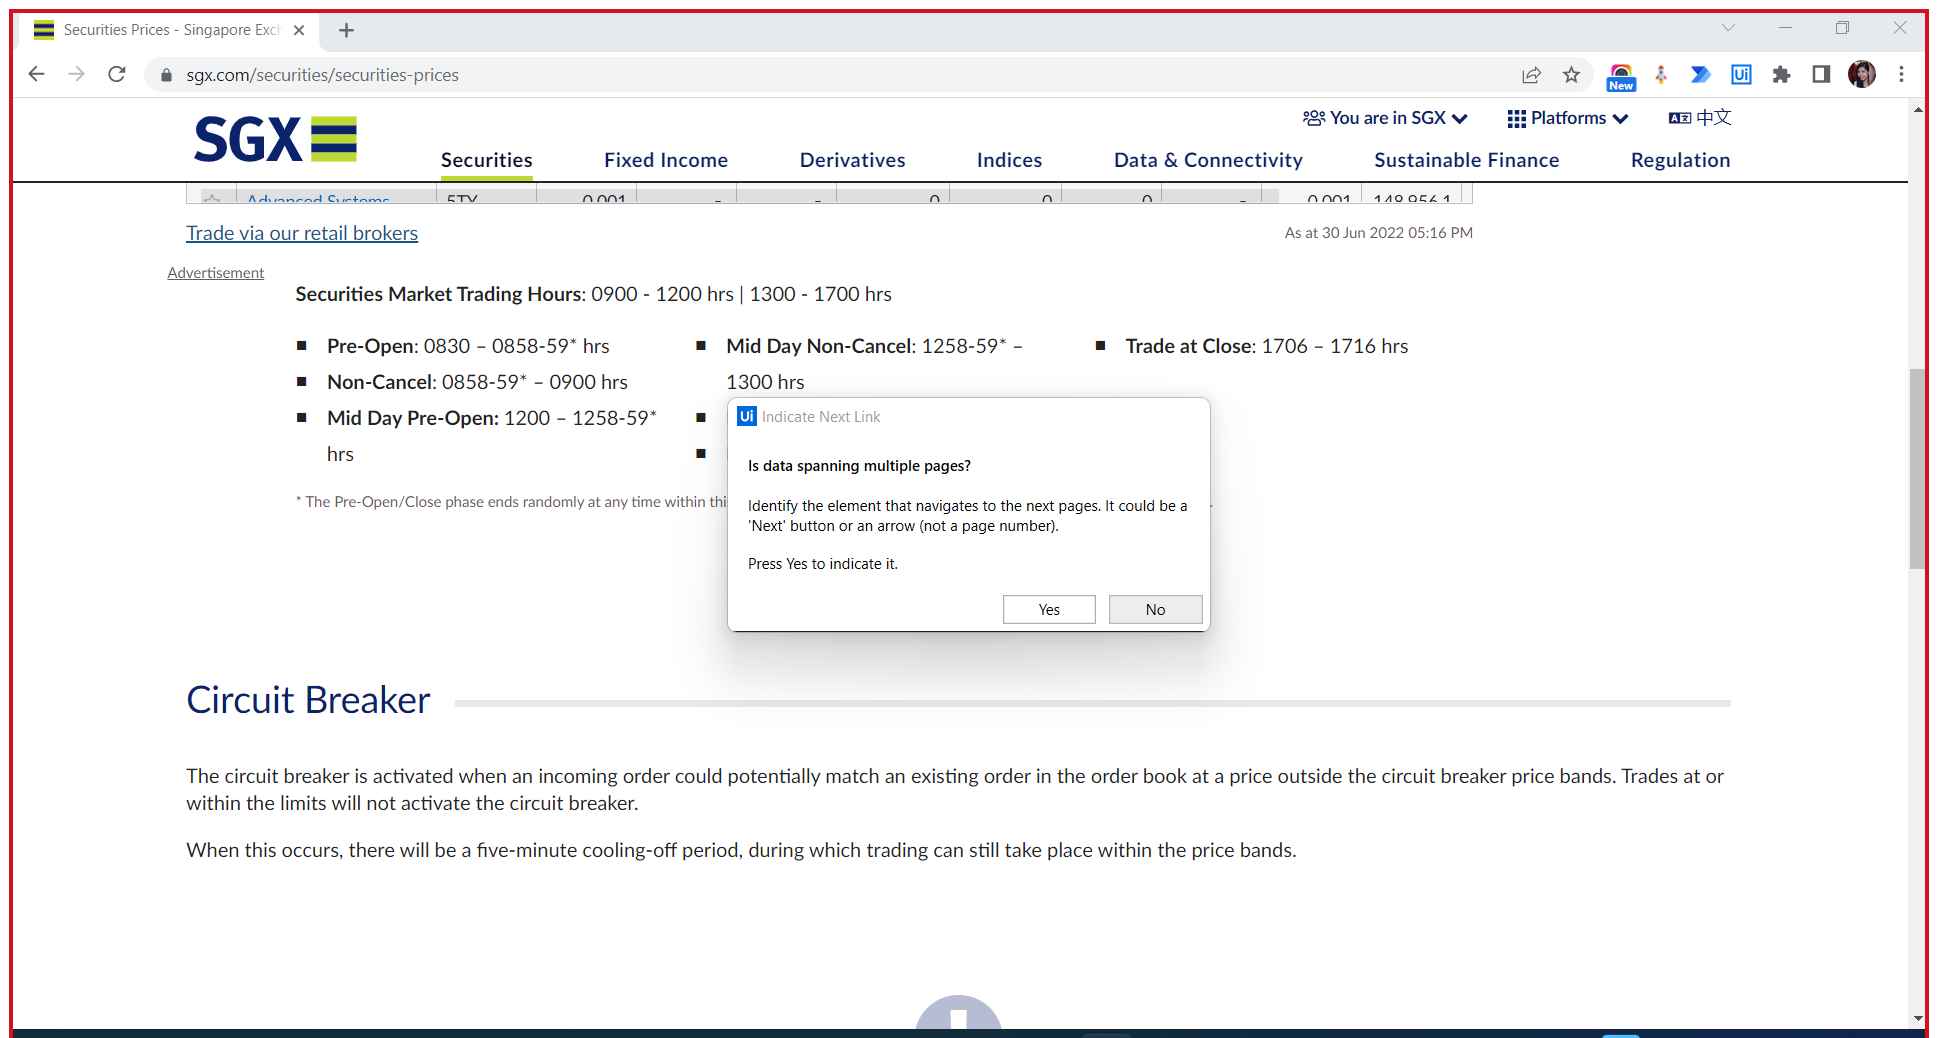
Task: Under this process we will demonstrate uipath studio components
Workflow: Example 2 - Structured Data Extraction

Step 1: Attach Browser 'Securitie Page' in window 'Securities Prices - Singapore Exchange (SGX)' (chrome.exe)

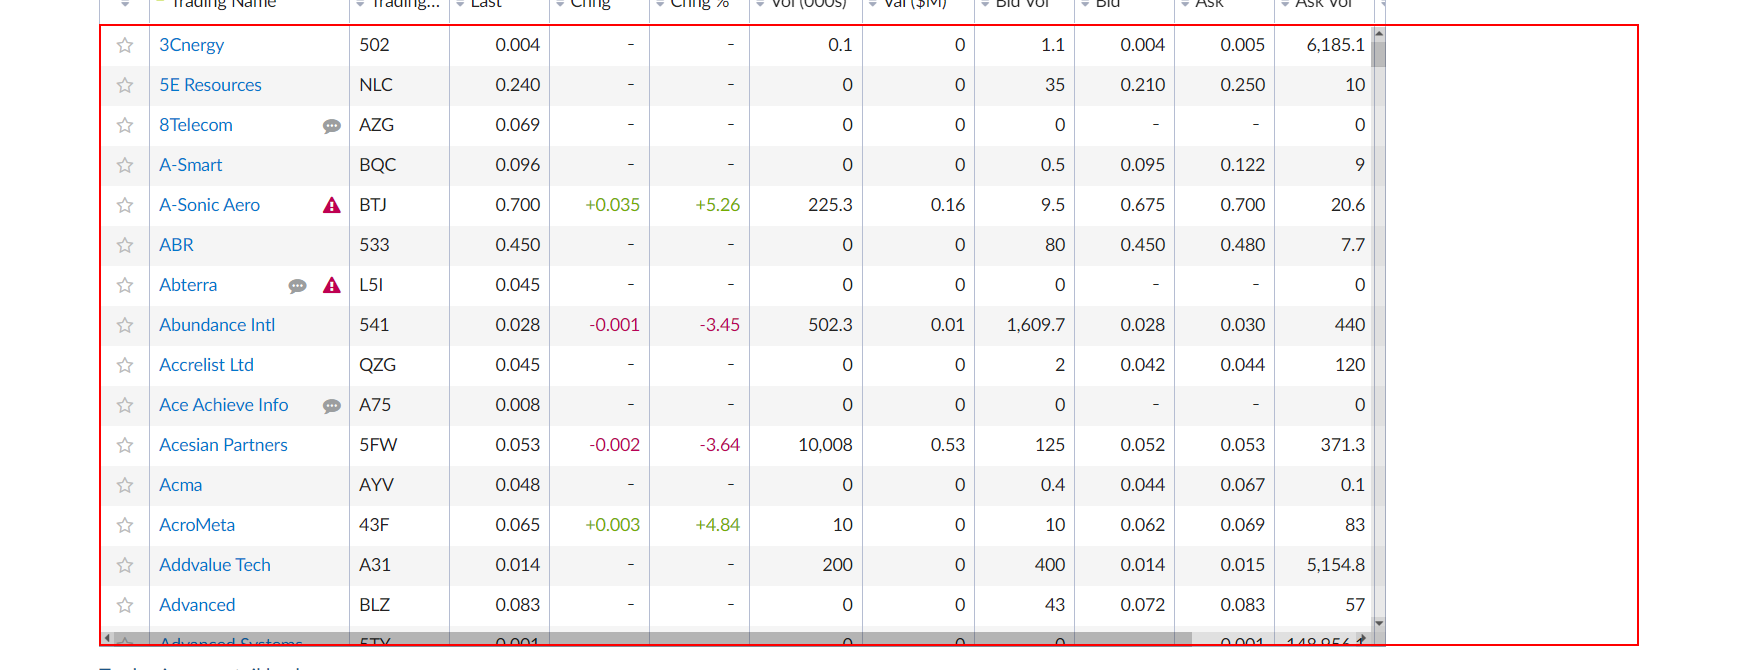
Step 2: get-text from the sgx-table-list